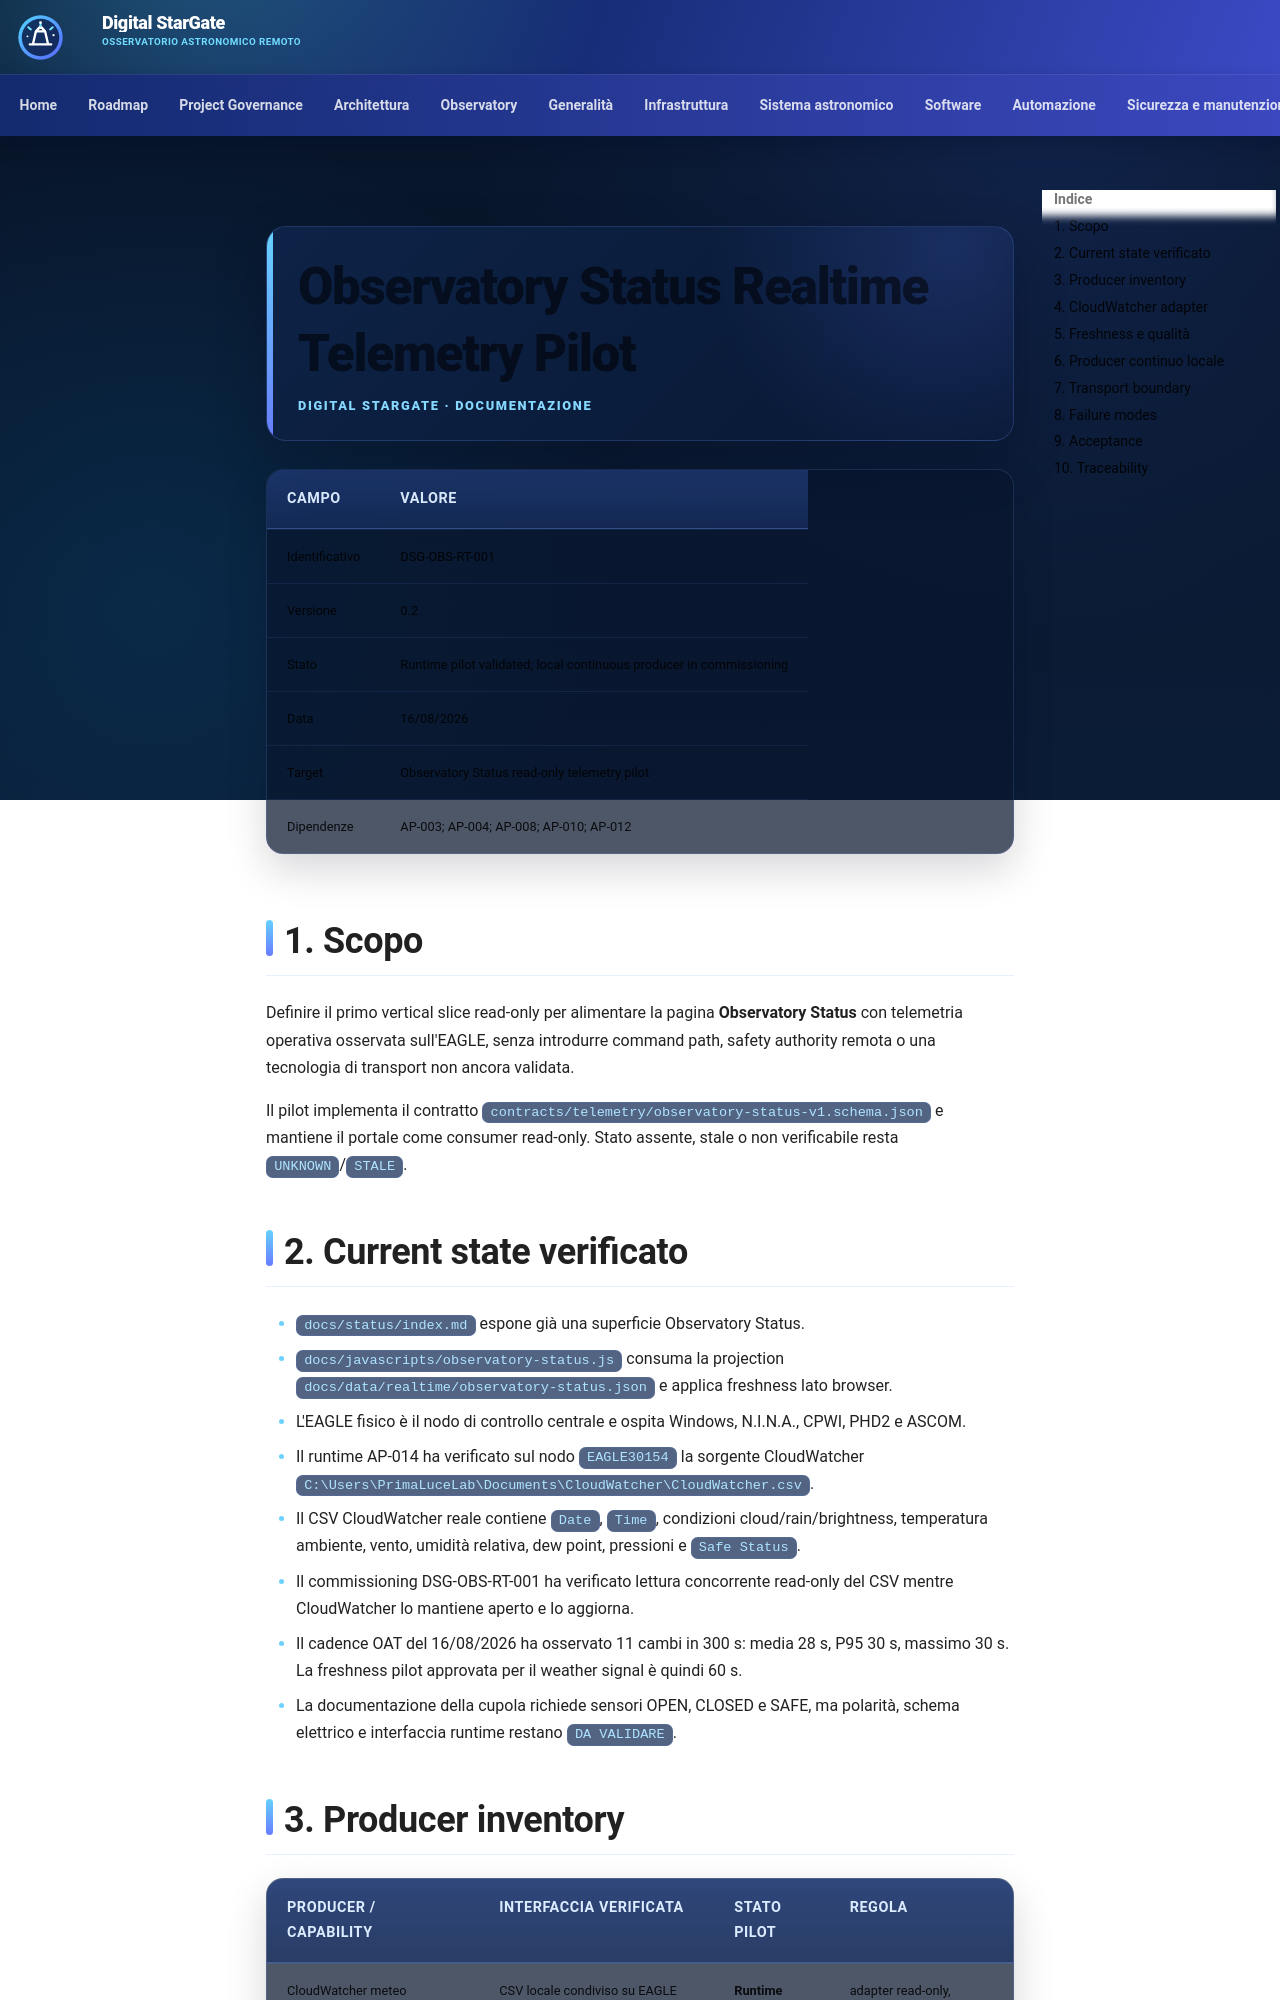

repository: maininimassimo-bit/digital-stargate-manual · page: architecture/telemetry/observatory-status-realtime-telemetry-pilot/index.html · generator: mkdocs

# Observatory Status Realtime Telemetry Pilot

| Campo | Valore |
|---|---|
| Identificativo | DSG-OBS-RT-001 |
| Versione | 0.2 |
| Stato | Runtime pilot validated; local continuous producer in commissioning |
| Data | 16/08/2026 |
| Target | Observatory Status read-only telemetry pilot |
| Dipendenze | AP-003; AP-004; AP-008; AP-010; AP-012 |

## 1. Scopo

Definire il primo vertical slice read-only per alimentare la pagina **Observatory Status** con telemetria operativa osservata sull'EAGLE, senza introdurre command path, safety authority remota o una tecnologia di transport non ancora validata.

Il pilot implementa il contratto `contracts/telemetry/observatory-status-v1.schema.json` e mantiene il portale come consumer read-only. Stato assente, stale o non verificabile resta `UNKNOWN`/`STALE`.

## 2. Current state verificato

- `docs/status/index.md` espone già una superficie Observatory Status.
- `docs/javascripts/observatory-status.js` consuma la projection `docs/data/realtime/observatory-status.json` e applica freshness lato browser.
- L'EAGLE fisico è il nodo di controllo centrale e ospita Windows, N.I.N.A., CPWI, PHD2 e ASCOM.
- Il runtime AP-014 ha verificato sul nodo `EAGLE30154` la sorgente CloudWatcher `C:\Users\PrimaLuceLab\Documents\CloudWatcher\CloudWatcher.csv`.
- Il CSV CloudWatcher reale contiene `Date`, `Time`, condizioni cloud/rain/brightness, temperatura ambiente, vento, umidità relativa, dew point, pressioni e `Safe Status`.
- Il commissioning DSG-OBS-RT-001 ha verificato lettura concorrente read-only del CSV mentre CloudWatcher lo mantiene aperto e lo aggiorna.
- Il cadence OAT del 16/08/2026 ha osservato 11 cambi in 300 s: media 28 s, P95 30 s, massimo 30 s. La freshness pilot approvata per il weather signal è quindi 60 s.
- La documentazione della cupola richiede sensori OPEN, CLOSED e SAFE, ma polarità, schema elettrico e interfaccia runtime restano `DA VALIDARE`.
